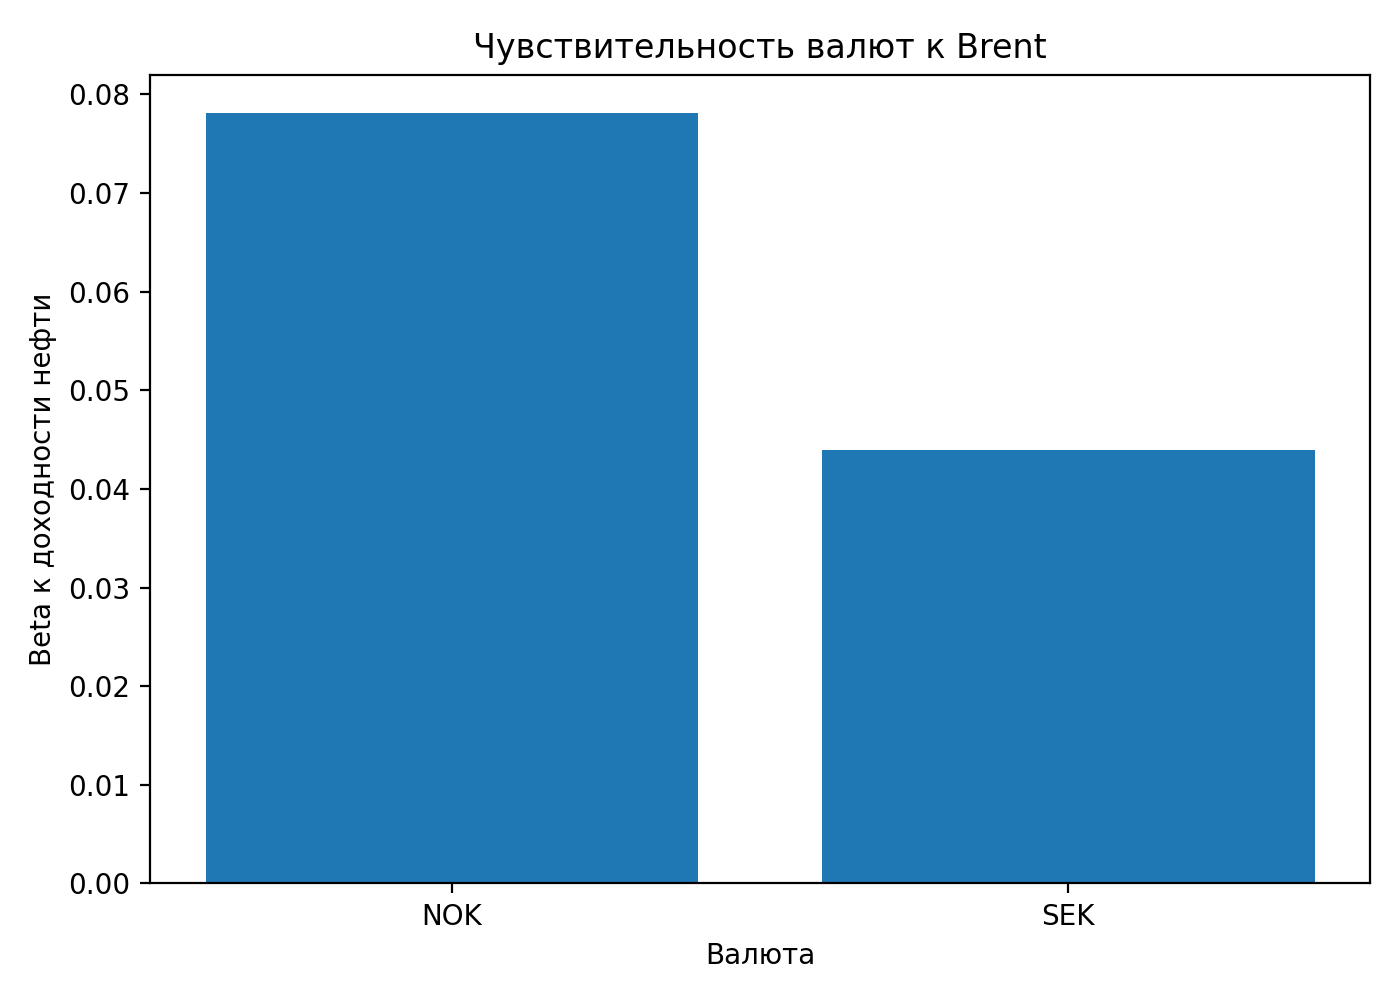

Values plotted in this chart, from the file beside it:
currency, beta_oil, p_value, r2, abs_beta
NOK, 0.07809, 1.3103944031492339e-13, 0.07261, 0.07809
SEK, 0.04399, 4.5381226463969394e-09, 0.02545, 0.04399
